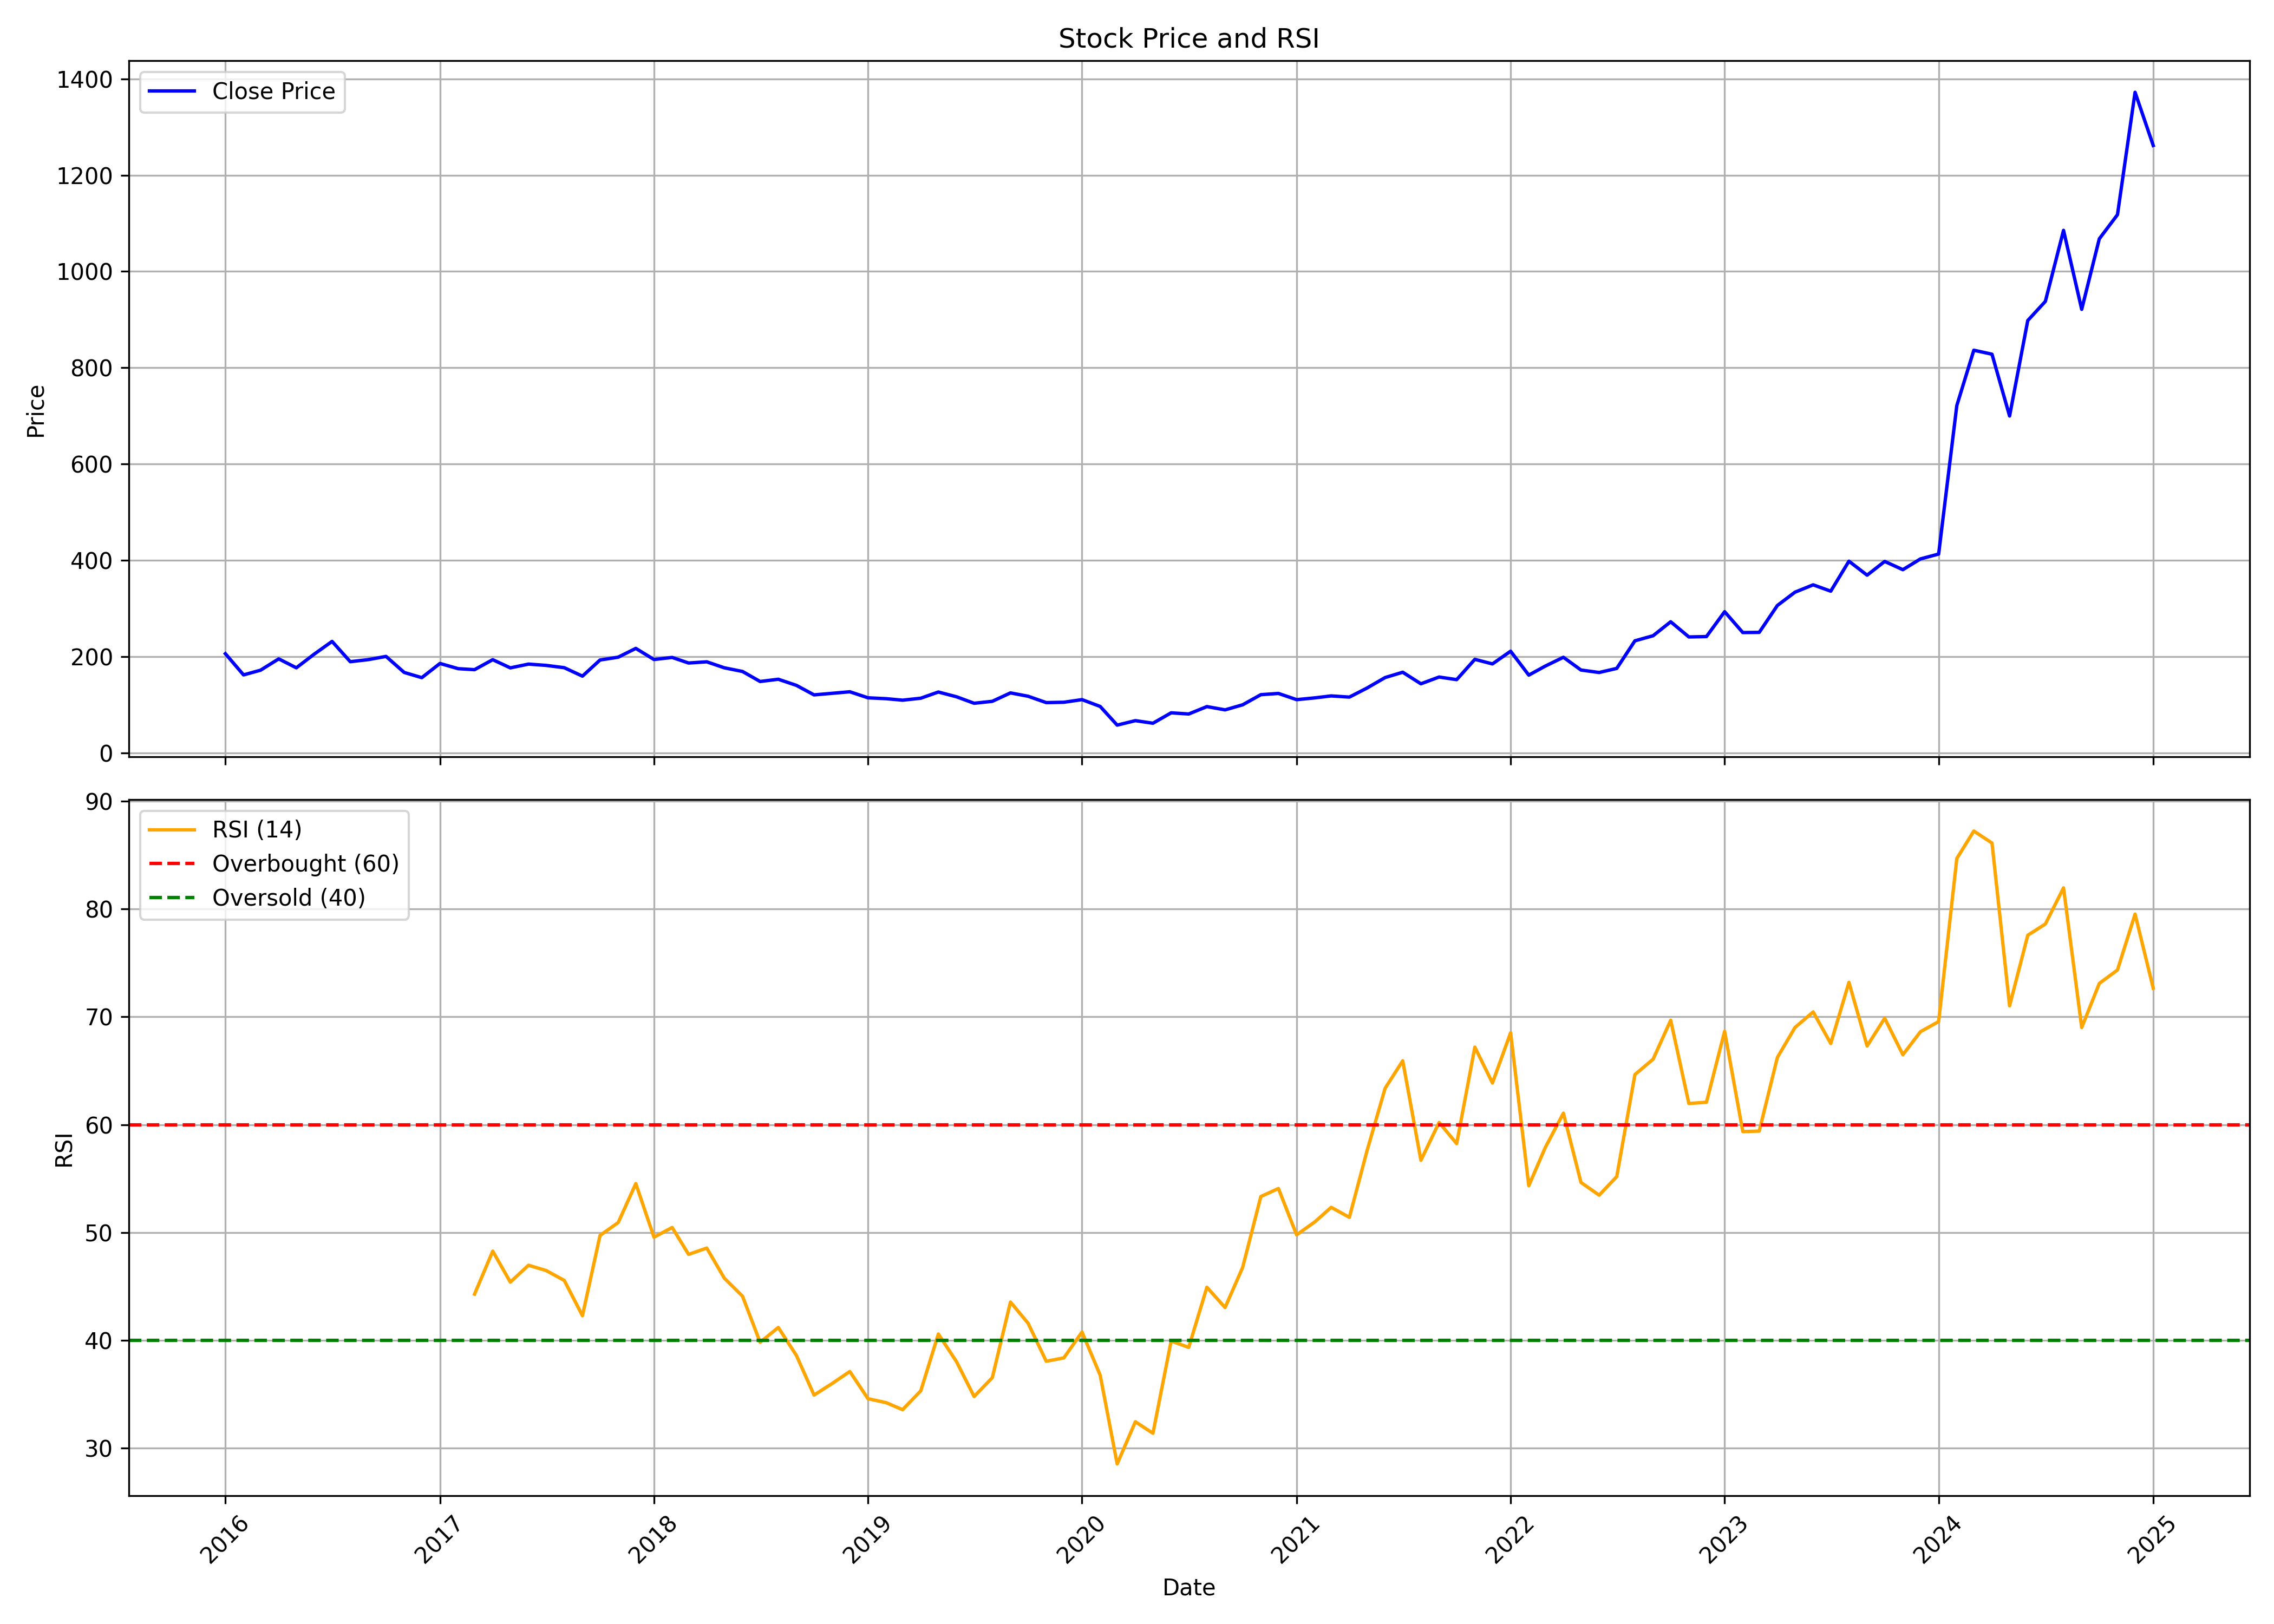

The file beside this chart, header and first rows:
, date, symbol, open, high, low, close, volume, rsi
0, 2016-01-01, SALZERELEC, 217.5, 227.6, 183.3, 206.4, 1447878, 
1, 2016-02-01, SALZERELEC, 214.2, 214.2, 145.8, 162.3, 685147, 
2, 2016-03-01, SALZERELEC, 160.3, 187.5, 158.1, 172.1, 851009, 
3, 2016-04-01, SALZERELEC, 170.7, 211.5, 170.7, 195.6, 806423, 
4, 2016-05-01, SALZERELEC, 195.7, 200.9, 174.4, 177, 664429, 
5, 2016-06-01, SALZERELEC, 177.1, 211, 173.4, 205.9, 939441, 
6, 2016-07-01, SALZERELEC, 209.3, 235.8, 203.8, 231.9, 2164951, 
7, 2016-08-01, SALZERELEC, 234.9, 246.9, 184.1, 189.7, 2729065, 
8, 2016-09-01, SALZERELEC, 189.8, 209, 179.4, 194.1, 1164909, 
9, 2016-10-01, SALZERELEC, 195.2, 225.5, 188.1, 200.7, 1159345, 
10, 2016-11-01, SALZERELEC, 206.1, 208.1, 159.5, 167.4, 1030396, 
11, 2016-12-01, SALZERELEC, 167.5, 172.9, 153.7, 156.6, 576977, 
12, 2017-01-01, SALZERELEC, 158.4, 193, 156.6, 186.1, 1133765, 
13, 2017-02-01, SALZERELEC, 186.6, 189.6, 166.5, 175.3, 563676, 
14, 2017-03-01, SALZERELEC, 176.8, 179.2, 155.5, 173.2, 1221436, 44.29
15, 2017-04-01, SALZERELEC, 172, 207.1, 171.1, 193.9, 1611671, 48.27
16, 2017-05-01, SALZERELEC, 193.9, 198.1, 173.9, 176.9, 1096459, 45.4
17, 2017-06-01, SALZERELEC, 179.9, 205, 171.6, 184.7, 1343405, 46.96
18, 2017-07-01, SALZERELEC, 184.9, 197.9, 175.1, 182.1, 981178, 46.47
19, 2017-08-01, SALZERELEC, 182.9, 184.5, 161.9, 177.3, 456653, 45.56
20, 2017-09-01, SALZERELEC, 177.2, 183.4, 155.6, 159.7, 897869, 42.28
21, 2017-10-01, SALZERELEC, 159.7, 200.9, 156.2, 193.3, 1991893, 49.73
22, 2017-11-01, SALZERELEC, 194.8, 208.8, 174.8, 199.1, 2624962, 50.92
23, 2017-12-01, SALZERELEC, 199.6, 229.3, 196.1, 217.4, 3100680, 54.54
24, 2018-01-01, SALZERELEC, 217.8, 231.6, 191.4, 194.3, 2141546, 49.56
25, 2018-02-01, SALZERELEC, 195.1, 209.2, 171.8, 198.6, 1244413, 50.47
26, 2018-03-01, SALZERELEC, 198.6, 202.4, 179.1, 187, 1133668, 47.97
27, 2018-04-01, SALZERELEC, 184.8, 200.5, 184.5, 189.5, 448834, 48.56
28, 2018-05-01, SALZERELEC, 189.5, 195.6, 173.8, 177, 562809, 45.76
29, 2018-06-01, SALZERELEC, 178.1, 183, 165.9, 169.4, 672054, 44.09
30, 2018-07-01, SALZERELEC, 170.6, 171.1, 144.5, 148.6, 361155, 39.82
31, 2018-08-01, SALZERELEC, 147.3, 160.1, 139, 153.3, 711961, 41.19
32, 2018-09-01, SALZERELEC, 155.4, 165, 138.1, 140.5, 515681, 38.59
33, 2018-10-01, SALZERELEC, 155.3, 155.3, 115.8, 120.8, 303865, 34.92
34, 2018-11-01, SALZERELEC, 120.6, 130.9, 110.5, 124.1, 235936, 36
35, 2018-12-01, SALZERELEC, 125.7, 138.3, 116.1, 127.3, 190708, 37.11
36, 2019-01-01, SALZERELEC, 126.9, 131.8, 113.5, 114.8, 164495, 34.59
37, 2019-02-01, SALZERELEC, 114.8, 118.6, 96.03, 112.9, 650912, 34.22
38, 2019-03-01, SALZERELEC, 113.2, 125.2, 107.1, 109.8, 240592, 33.57
39, 2019-04-01, SALZERELEC, 110.2, 137.1, 109.7, 113.9, 159226, 35.31
40, 2019-05-01, SALZERELEC, 113.9, 137.5, 97.87, 126.8, 369342, 40.58
41, 2019-06-01, SALZERELEC, 125.2, 136.5, 113.7, 116.9, 196550, 38.02
42, 2019-07-01, SALZERELEC, 115.9, 127.6, 99.94, 103.4, 265444, 34.79
43, 2019-08-01, SALZERELEC, 100.8, 109.9, 91.28, 107.5, 200947, 36.54
44, 2019-09-01, SALZERELEC, 110.6, 139.5, 104.1, 124.9, 102703, 43.55
45, 2019-10-01, SALZERELEC, 126, 126.6, 106.7, 118, 124786, 41.59
46, 2019-11-01, SALZERELEC, 118.9, 126.9, 100.2, 104.8, 151567, 38.06
47, 2019-12-01, SALZERELEC, 106.5, 110.4, 96.46, 105.5, 206720, 38.37
48, 2020-01-01, SALZERELEC, 108.6, 125.6, 99.99, 111, 362735, 40.77
49, 2020-02-01, SALZERELEC, 111.4, 120.1, 95, 96.8, 219891, 36.77
50, 2020-03-01, SALZERELEC, 96.8, 98.83, 52.61, 58.04, 237851, 28.54
51, 2020-04-01, SALZERELEC, 60.12, 75.58, 57.31, 67.34, 252916, 32.45
52, 2020-05-01, SALZERELEC, 67.34, 67.34, 57.51, 61.96, 257262, 31.38
53, 2020-06-01, SALZERELEC, 61.96, 94.37, 61.96, 83.57, 1935894, 39.94
54, 2020-07-01, SALZERELEC, 83.76, 99.99, 78, 81.15, 1752192, 39.35
55, 2020-08-01, SALZERELEC, 80.42, 110.5, 79.55, 96.51, 2322868, 44.92
56, 2020-09-01, SALZERELEC, 97.04, 101.9, 84.88, 89.72, 339773, 43.04
57, 2020-10-01, SALZERELEC, 91.03, 100.6, 87.06, 100.2, 816138, 46.76
58, 2020-11-01, SALZERELEC, 101.5, 125.7, 94.47, 121.3, 4323416, 53.34
59, 2020-12-01, SALZERELEC, 124, 149.3, 112.5, 123.8, 3600634, 54.08
... 49 more rows
